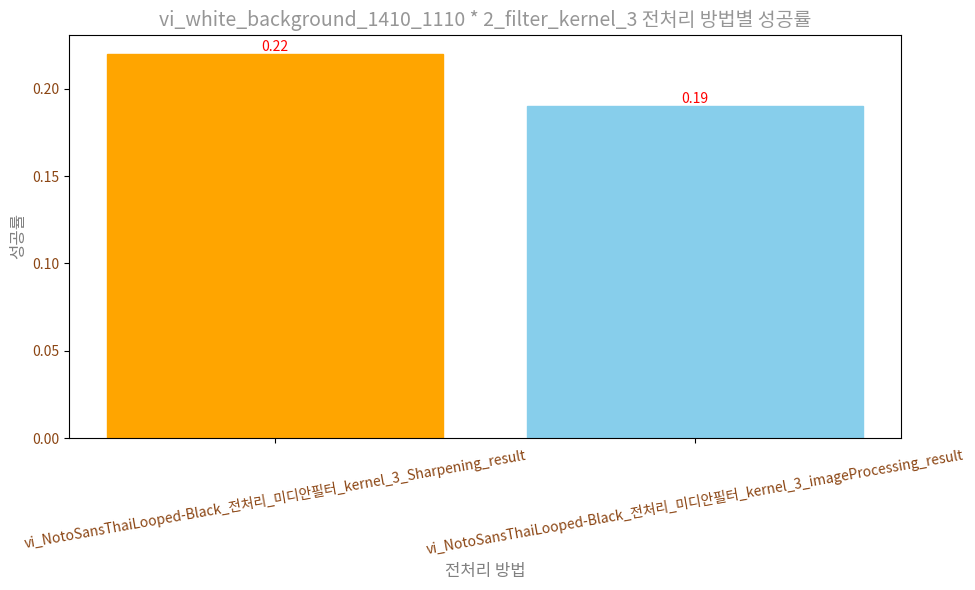

Reproduce this figure in Python.
import pandas as pd
import matplotlib.pyplot as plt

# 열 이름과 해당 열의 값
columns_and_values = {
    'vi_NotoSansThaiLooped-Black_전처리_미디안필터_kernel_3_Sharpening_result': 0.24,
    'vi_NotoSansThaiLooped-Black_전처리_미디안필터_kernel_3_imageProcessing_result': 0.22
}
columns_and_values = {
    'vi_NotoSansThaiLooped-Black_전처리_미디안필터_kernel_3_Sharpening_result': 0.22,
    'vi_NotoSansThaiLooped-Black_전처리_미디안필터_kernel_3_imageProcessing_result': 0.19
}

# 데이터프레임 생성
result_df = pd.DataFrame(columns_and_values.items(), columns=['Preprocessing Method', 'Success Rate'])

# 한글 폰트 설정
import matplotlib.font_manager as fm
font_path = fm.findSystemFonts(fontpaths=None, fontext='ttf')
for font in font_path:
    if 'malgun' in font.lower():
        plt.rcParams['font.family'] = 'Malgun Gothic'
        break

# 막대 그래프 시각화
plt.figure(figsize=(10, 6))  # 그래프의 크기 조정
bars = plt.bar(result_df['Preprocessing Method'], result_df['Success Rate'])

# 성공률에 따라 색상 지정
# 'orange'는 RGB 값으로 (255, 165, 0)이고, 'skyblue'는 (135, 206, 235)
colors = ['orange' if rate == max(result_df['Success Rate']) else 'skyblue' for rate in result_df['Success Rate']]
colors = [(255/255, 165/255, 0/255) if rate == max(result_df['Success Rate']) else (135/255, 206/255, 235/255) for rate in result_df['Success Rate']]
for bar, color in zip(bars, colors):
    bar.set_color(color)

# 각 막대 위에 성공률 값 표
# 주황색에 대비가 잘 되는 보라색의 RGB 값은 (128, 0, 128)
# (0, 128/255, 0)  # 어두운 녹색 계통
# text_color = (1, 0, 0)  # 밝은 빨간색 계통
for bar, rate in zip(bars, result_df['Success Rate']):
    # plt.text(bar.get_x() + bar.get_width() / 2, bar.get_height() + 0.01, str(rate),
    #          ha='center', va='bottom', fontsize=10, color='black')
    # plt.text(bar.get_x() + bar.get_width() / 2, bar.get_height() + 0.002, str(rate),
    #          ha='center', va='bottom', fontsize=10, color='black')
    plt.text(bar.get_x() + bar.get_width() / 2, bar.get_height() + 0.0001, str(rate),
             ha='center', va='bottom', fontsize=10, color=(1, 0, 0))

# x 축과 y 축 라벨 설정
plt.xlabel('전처리 방법', fontsize=12, color=(128/255, 128/255, 128/255))
plt.ylabel('성공률', fontsize=12, color=(128/255, 128/255, 128/255))

# 그래프 제목 설정
#plt.title('vi_white_background_1410_1110 * 4_filter_kernel_3 전처리 방법별 성공률', fontsize=14, color='black')
plt.title('vi_white_background_1410_1110 * 2_filter_kernel_3 전처리 방법별 성공률', fontsize=14, color=(150/255, 150/255, 150/255))


# x 축 라벨을 사선으로 기울여 표시
# plt.xticks(rotation=45, fontsize=10, color='black')
# plt.yticks(fontsize=10, color='black')
# plt.xticks(rotation=10)
# text_color = (139/255, 69/255, 19/255)  # 어두운 갈색 계통
# plt.xticks(rotation=45, fontsize=10, color=(128/255, 128/255, 128/255))
# plt.yticks(fontsize=10, color=(128/255, 128/255, 128/255))
# plt.xticks(rotation=10)
plt.xticks(rotation=45, fontsize=10, color=(139/255, 69/255, 19/255))
plt.yticks(fontsize=10, color=(139/255, 69/255, 19/255))
plt.xticks(rotation=10)

# 그래프 출력
plt.tight_layout()
plt.show()
